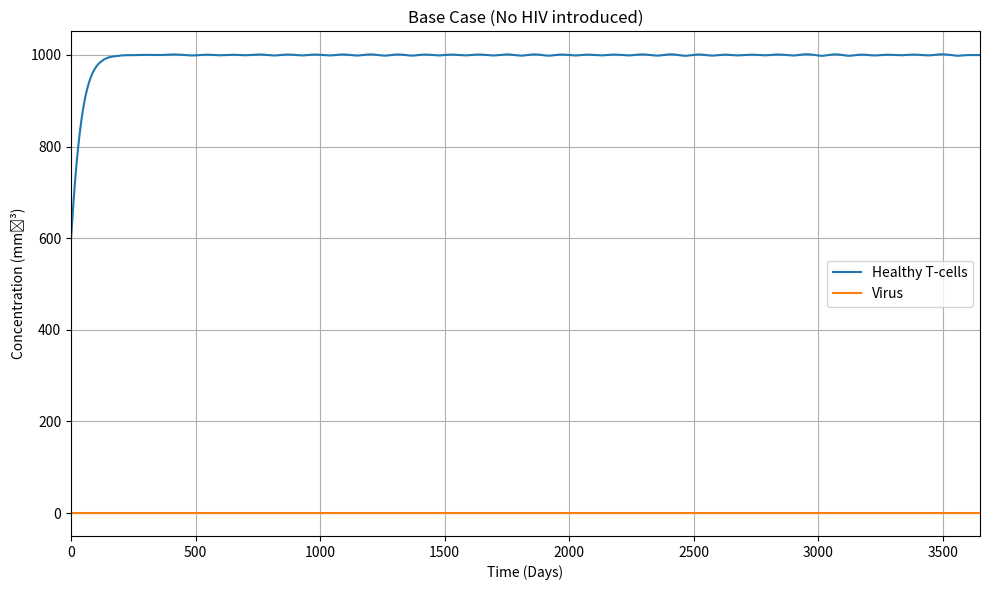

Python code for this plot:
#!/usr/bin/env python3
# -*- coding: utf-8 -*-
"""
Figure 0: Base case, no HIV introduced
"""

import numpy as np
import matplotlib.pyplot as plt
from scipy.integrate import solve_ivp

def run_hiv_model(
    # inital conditions
    T0=600, # healthy T-cells
    T10=0, # latently infected T-cells
    T20=0, # actively infected T-cells
    V0=0, # free virus

    #parameters
    s=10, # supply rate of T-cells from the thymus (day^-1mm^-3)
    r=0.03, # growth rate parameter of T-cells (day^-1)
    muT=0.02, # death rate parameter of T-cells (day^-1)
    k1=2.4e-5, # infection rate parameter of the virus (mm^-3day^-1)
    k2=0.003, # rate of transforming from T1 to T2 (day^-1)
    mub=0.24, # death rate parameter of infected T-cells (day^-1)
    muv=2.4, # viral clearance rate parameter (day^-1)
    N=100, # bursting number parameter
    b=316, #scale of virus in the bloodstream at which saturation takes place (mm^-3)
    Tmax=1500, # max T-cell count

    # time period
    tf=3650, # time period
    n=10000 # distribution
):
    Inits = [T0, T10, T20, V0]

    def model(t, y):
        T, T1, T2, V = y
        growth_constant = (N * mub * t**2) / (b**2 + t)
        dT_dt = s + r * T * (1 - (T + T1 + T2)/Tmax) - muT*T - k1*V*T
        dT1_dt = k1*V*T - muT*T1 - k2*T1
        dT2_dt = k2*T1 - mub*T2
        dV_dt = growth_constant * T2 - k1*V*T - muv*V
        return [dT_dt, dT1_dt, dT2_dt, dV_dt]

    times = np.linspace(0, tf, n)
    sol = solve_ivp(model, [0, tf], Inits, t_eval=times, method='RK45')

    labels = ['Healthy T-cells', 'Virus']
    fig, ax = plt.subplots(figsize=(10, 6))
    ax.set_title('Base Case (No HIV introduced)')
    """
    ax.axvspan(0, 300, color='lightblue', alpha=0.3, label='Acute Infection')
    ax.axvspan(300, 2000, color='lightgreen', alpha=0.3, label='Chronic Infection')
    ax.axvspan(2000, tf, color='lightcoral', alpha=0.3, label='AIDS Phase')
    """
    for i in range(2):
        ax.plot(sol.t, sol.y[i], label=labels[i])

    handles, lbls = ax.get_legend_handles_labels()
    by_label = dict(zip(lbls, handles))
    ax.legend(by_label.values(), by_label.keys())

    plt.xlabel('Time (Days)')
    plt.ylabel('Concentration (mm⁻³)')
    plt.grid(True)
    plt.xlim(0, tf)
    plt.tight_layout()
    plt.show()

run_hiv_model()